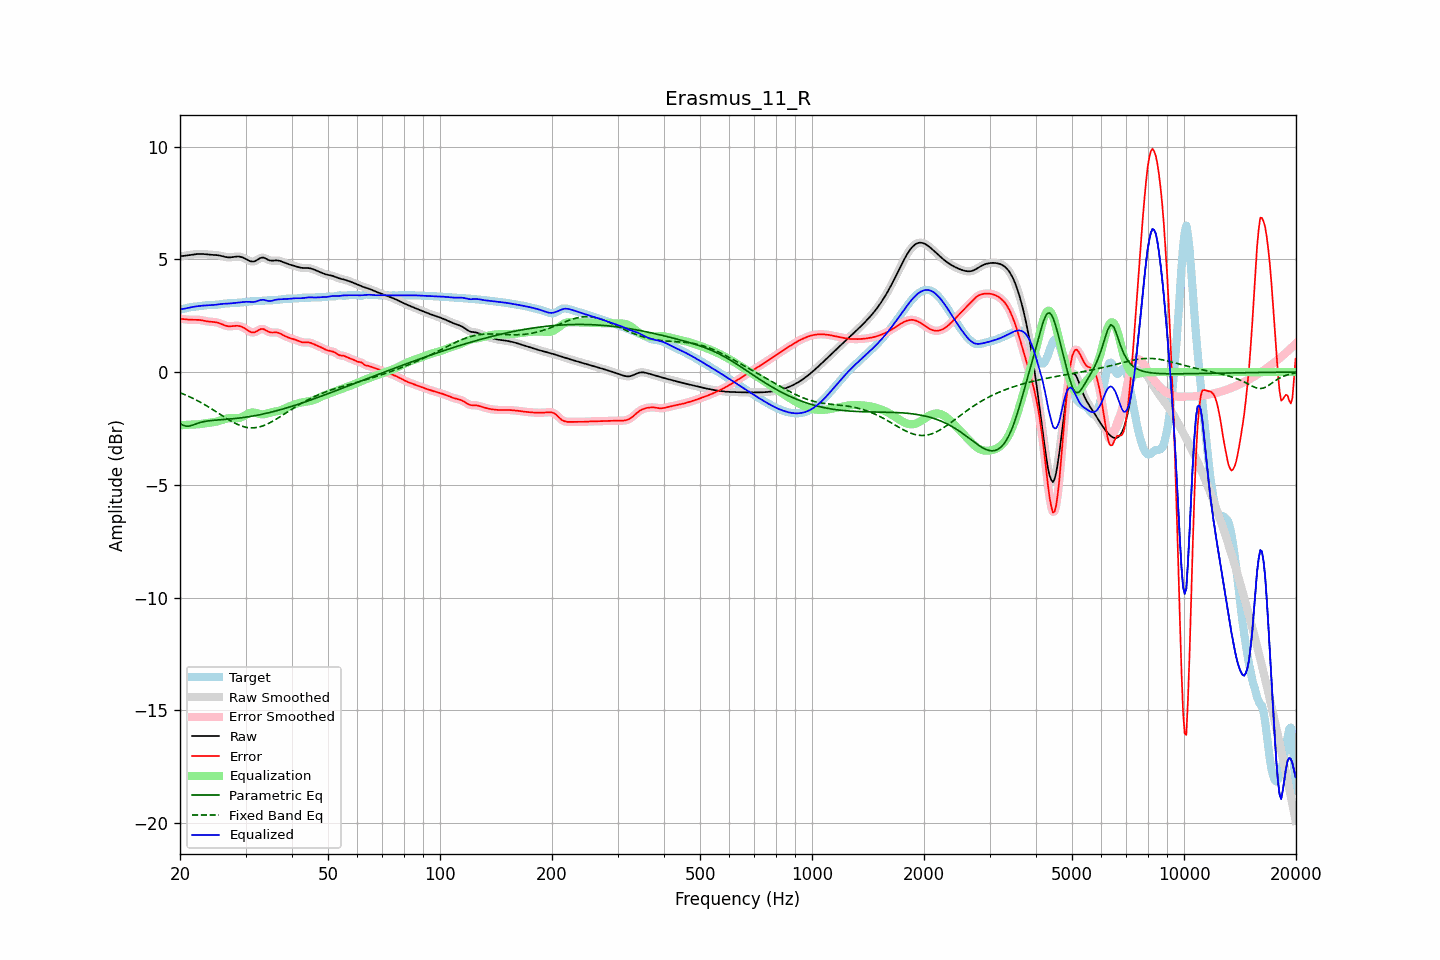

The data file committed next to this chart (first rows):
frequency, raw, error, smoothed, error_smoothed, equalization, parametric_eq, fixed_band_eq, equalized_raw, equalized_smoothed, target
20.00, 5.14, 2.37, 5.14, 2.37, -2.36, -2.28, -0.91, 2.78, 2.78, 2.77
20.20, 5.15, 2.36, 5.15, 2.36, -2.36, -2.32, -0.94, 2.79, 2.79, 2.79
20.40, 5.15, 2.35, 5.15, 2.35, -2.35, -2.36, -0.97, 2.80, 2.80, 2.80
20.61, 5.16, 2.34, 5.16, 2.34, -2.34, -2.38, -1.00, 2.82, 2.82, 2.82
20.81, 5.17, 2.33, 5.17, 2.33, -2.34, -2.40, -1.03, 2.83, 2.83, 2.84
21.02, 5.18, 2.33, 5.18, 2.33, -2.33, -2.40, -1.06, 2.85, 2.85, 2.85
21.23, 5.19, 2.32, 5.19, 2.32, -2.33, -2.39, -1.09, 2.86, 2.86, 2.87
21.44, 5.20, 2.32, 5.20, 2.32, -2.33, -2.37, -1.13, 2.88, 2.88, 2.88
21.66, 5.21, 2.32, 5.21, 2.32, -2.32, -2.35, -1.16, 2.89, 2.89, 2.89
21.87, 5.22, 2.32, 5.22, 2.32, -2.32, -2.32, -1.20, 2.90, 2.90, 2.90
22.09, 5.23, 2.32, 5.23, 2.32, -2.32, -2.29, -1.23, 2.91, 2.91, 2.91
22.31, 5.24, 2.32, 5.24, 2.32, -2.32, -2.27, -1.27, 2.92, 2.92, 2.92
22.54, 5.24, 2.32, 5.24, 2.31, -2.31, -2.25, -1.31, 2.93, 2.93, 2.93
22.76, 5.24, 2.30, 5.24, 2.30, -2.30, -2.23, -1.35, 2.94, 2.94, 2.94
22.99, 5.24, 2.29, 5.24, 2.29, -2.29, -2.21, -1.39, 2.95, 2.95, 2.95
23.22, 5.23, 2.28, 5.23, 2.28, -2.28, -2.19, -1.43, 2.95, 2.95, 2.96
23.45, 5.22, 2.26, 5.22, 2.26, -2.27, -2.18, -1.47, 2.96, 2.96, 2.96
23.69, 5.22, 2.25, 5.22, 2.25, -2.26, -2.17, -1.51, 2.96, 2.96, 2.97
23.92, 5.21, 2.24, 5.21, 2.24, -2.25, -2.16, -1.56, 2.96, 2.96, 2.97
24.16, 5.20, 2.23, 5.21, 2.23, -2.24, -2.15, -1.60, 2.97, 2.97, 2.97
24.40, 5.20, 2.23, 5.20, 2.23, -2.23, -2.14, -1.65, 2.97, 2.97, 2.97
24.65, 5.20, 2.22, 5.20, 2.22, -2.22, -2.14, -1.69, 2.98, 2.98, 2.97
24.89, 5.19, 2.21, 5.19, 2.21, -2.21, -2.13, -1.74, 2.99, 2.99, 2.98
25.14, 5.19, 2.20, 5.19, 2.20, -2.19, -2.12, -1.78, 3.00, 3.00, 2.99
25.39, 5.18, 2.18, 5.18, 2.18, -2.17, -2.12, -1.83, 3.01, 3.01, 3.00
25.65, 5.16, 2.15, 5.16, 2.15, -2.15, -2.11, -1.88, 3.02, 3.02, 3.01
25.91, 5.15, 2.13, 5.15, 2.13, -2.12, -2.11, -1.92, 3.02, 3.02, 3.02
26.16, 5.13, 2.10, 5.13, 2.10, -2.10, -2.10, -1.97, 3.03, 3.03, 3.03
26.43, 5.11, 2.07, 5.11, 2.07, -2.08, -2.10, -2.01, 3.03, 3.03, 3.04
26.69, 5.10, 2.05, 5.10, 2.05, -2.06, -2.09, -2.06, 3.04, 3.04, 3.05
26.96, 5.09, 2.03, 5.09, 2.04, -2.05, -2.09, -2.10, 3.04, 3.04, 3.05
27.23, 5.09, 2.03, 5.09, 2.03, -2.04, -2.08, -2.14, 3.04, 3.04, 3.06
27.50, 5.09, 2.03, 5.09, 2.03, -2.04, -2.07, -2.18, 3.05, 3.05, 3.06
27.77, 5.10, 2.04, 5.10, 2.04, -2.04, -2.07, -2.22, 3.06, 3.06, 3.06
28.05, 5.11, 2.05, 5.11, 2.05, -2.05, -2.06, -2.26, 3.07, 3.07, 3.06
28.33, 5.12, 2.05, 5.12, 2.05, -2.05, -2.05, -2.29, 3.08, 3.08, 3.07
28.62, 5.13, 2.05, 5.12, 2.05, -2.04, -2.04, -2.33, 3.08, 3.08, 3.07
28.90, 5.12, 2.04, 5.12, 2.04, -2.03, -2.04, -2.36, 3.09, 3.09, 3.08
29.19, 5.10, 2.02, 5.11, 2.02, -2.01, -2.03, -2.38, 3.10, 3.10, 3.09
29.48, 5.08, 1.99, 5.08, 1.99, -1.98, -2.02, -2.41, 3.11, 3.11, 3.09
29.78, 5.05, 1.95, 5.05, 1.95, -1.94, -2.01, -2.43, 3.11, 3.11, 3.10
30.08, 5.01, 1.91, 5.01, 1.91, -1.90, -2.00, -2.44, 3.12, 3.12, 3.11
30.38, 4.98, 1.86, 4.97, 1.86, -1.86, -1.99, -2.46, 3.12, 3.12, 3.12
30.68, 4.94, 1.81, 4.94, 1.81, -1.82, -1.98, -2.47, 3.12, 3.12, 3.13
30.99, 4.91, 1.78, 4.91, 1.78, -1.80, -1.96, -2.47, 3.11, 3.11, 3.14
31.30, 4.90, 1.76, 4.90, 1.76, -1.79, -1.95, -2.47, 3.11, 3.11, 3.14
31.61, 4.91, 1.76, 4.91, 1.76, -1.79, -1.94, -2.47, 3.11, 3.11, 3.15
31.93, 4.93, 1.78, 4.94, 1.79, -1.81, -1.93, -2.46, 3.12, 3.13, 3.15
32.24, 4.98, 1.82, 4.98, 1.83, -1.83, -1.91, -2.45, 3.15, 3.15, 3.15
32.57, 5.02, 1.87, 5.02, 1.87, -1.85, -1.90, -2.44, 3.17, 3.17, 3.15
32.89, 5.06, 1.90, 5.06, 1.90, -1.87, -1.88, -2.42, 3.19, 3.19, 3.16
33.22, 5.08, 1.91, 5.08, 1.91, -1.87, -1.87, -2.40, 3.20, 3.20, 3.16
33.55, 5.08, 1.91, 5.07, 1.90, -1.87, -1.85, -2.37, 3.21, 3.20, 3.17
33.89, 5.05, 1.87, 5.05, 1.87, -1.86, -1.84, -2.34, 3.19, 3.19, 3.18
34.23, 5.01, 1.83, 5.01, 1.83, -1.84, -1.82, -2.31, 3.17, 3.17, 3.18
34.57, 4.97, 1.79, 4.98, 1.79, -1.82, -1.80, -2.28, 3.15, 3.16, 3.18
34.92, 4.95, 1.76, 4.95, 1.77, -1.80, -1.79, -2.24, 3.15, 3.15, 3.18
35.27, 4.94, 1.76, 4.94, 1.76, -1.78, -1.77, -2.20, 3.16, 3.16, 3.19
35.62, 4.94, 1.76, 4.94, 1.76, -1.77, -1.75, -2.17, 3.18, 3.18, 3.19
35.97, 4.95, 1.76, 4.95, 1.76, -1.75, -1.73, -2.12, 3.20, 3.20, 3.19
... 635 more rows
